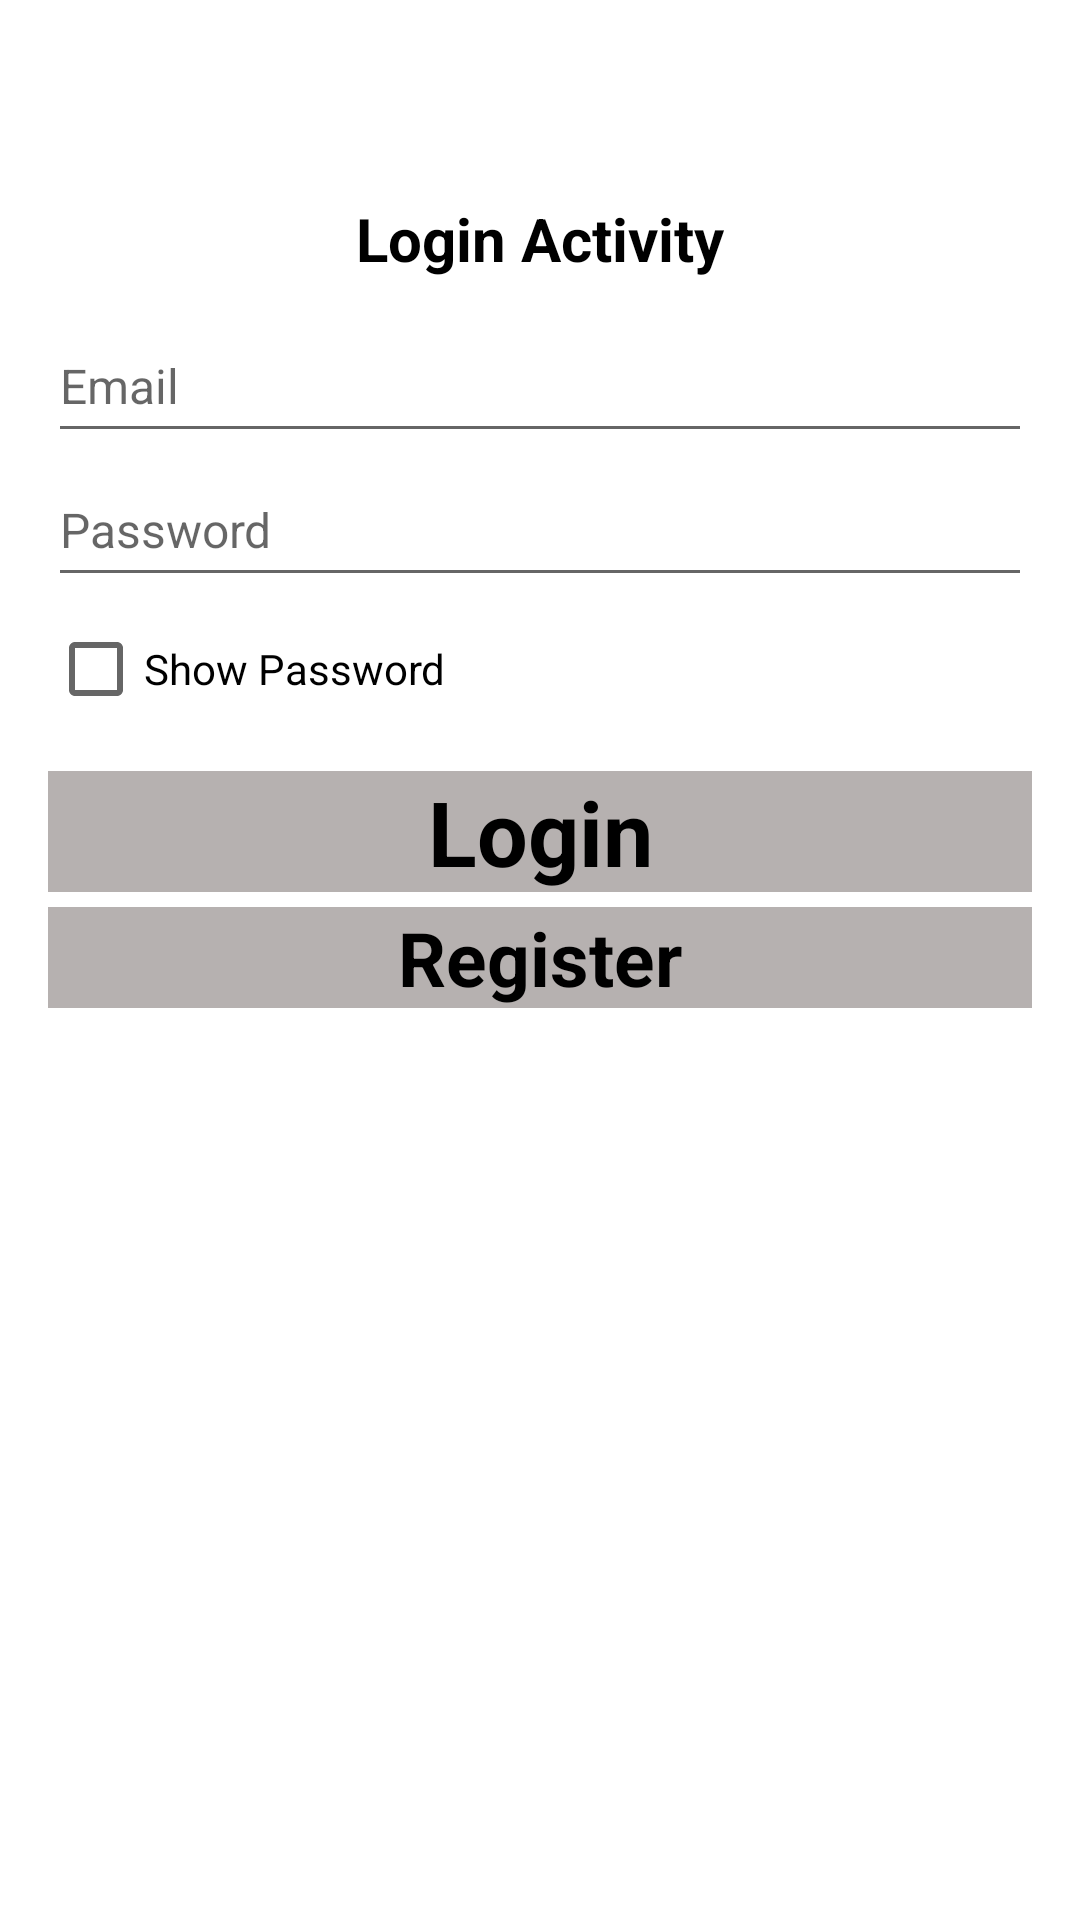

Produce the Android XML layout that renders to this screen, including the resource entries it uses.
<!-- AndroidManifest.xml: application theme Theme.PostApplication -->
<!-- res/layout/activity_login.xml -->
<?xml version="1.0" encoding="utf-8"?>
<LinearLayout xmlns:android="http://schemas.android.com/apk/res/android"
    xmlns:app="http://schemas.android.com/apk/res-auto"
    xmlns:tools="http://schemas.android.com/tools"
    android:layout_width="match_parent"
    android:layout_height="match_parent"
    android:orientation="vertical"
    android:padding="16dp"
    tools:context=".activity.LoginActivity">

    <LinearLayout
        android:layout_width="match_parent"
        android:layout_height="wrap_content"
        android:layout_marginTop="50sp"
        android:orientation="vertical">

        <TextView
            android:layout_width="wrap_content"
            android:layout_height="wrap_content"
            android:layout_gravity="center"
            android:text="Login Activity"
            android:textColor="@color/black"
            android:textSize="20sp"
            android:textStyle="bold" />

        <EditText
            android:id="@+id/loginEmailEditText"
            android:layout_width="match_parent"
            android:layout_height="wrap_content"
            android:layout_marginTop="10dp"
            android:hint="Email"
            android:minHeight="48dp"
            android:textColor="@color/black"
            android:textSize="16sp" />

        <EditText
            android:id="@+id/loginPasswordEditText"
            android:layout_width="match_parent"
            android:layout_height="wrap_content"
            android:hint="Password"
            android:minHeight="48dp"
            android:textColor="@color/black"
            android:textSize="16sp" />

        <CheckBox
            android:id="@+id/loginShowCheckBox"
            android:layout_width="match_parent"
            android:layout_height="wrap_content"
            android:text="Show Password" />

        <TextView
            android:id="@+id/loginLoginTextView"
            android:layout_width="match_parent"
            android:layout_height="wrap_content"
            android:layout_marginTop="10dp"
            android:background="@color/gray"
            android:gravity="center"
            android:text="Login"
            android:textColor="@color/black"
            android:textSize="30sp"
            android:textStyle="bold" />

        <TextView
            android:id="@+id/loginRegisterTextView"
            android:layout_width="match_parent"
            android:layout_height="wrap_content"
            android:layout_marginTop="5dp"
            android:background="@color/gray"
            android:gravity="center"
            android:text="Register"
            android:textColor="@color/black"
            android:textSize="25sp"
            android:textStyle="bold" />

        <ProgressBar
            android:id="@+id/loginprogressBar"
            style="?android:attr/progressBarStyleHorizontal"
            android:layout_width="match_parent"
            android:layout_height="wrap_content"
            android:visibility="invisible"
            android:layout_marginTop="50sp"/>

    </LinearLayout>
</LinearLayout>
<!-- resources referenced by this layout -->
<resources>
  <color name="black">#FF000000</color>
  <color name="gray">#B6B1B0</color>
  <style name="Theme.PostApplication" parent="Theme.MaterialComponents.DayNight.DarkActionBar">
          
          <item name="colorPrimary">@color/purple_500</item>
          <item name="colorPrimaryVariant">@color/purple_700</item>
          <item name="colorOnPrimary">@color/white</item>
          
          <item name="colorSecondary">@color/teal_200</item>
          <item name="colorSecondaryVariant">@color/teal_700</item>
          <item name="colorOnSecondary">@color/black</item>
          
          <item name="android:statusBarColor" tools:targetApi="l">?attr/colorPrimaryVariant</item>
          
      </style>
  <color name="purple_500">#FF6200EE</color>
  <color name="purple_700">#FF3700B3</color>
  <color name="white">#FFFFFFFF</color>
  <color name="teal_200">#FF03DAC5</color>
  <color name="teal_700">#FF018786</color>
</resources>
